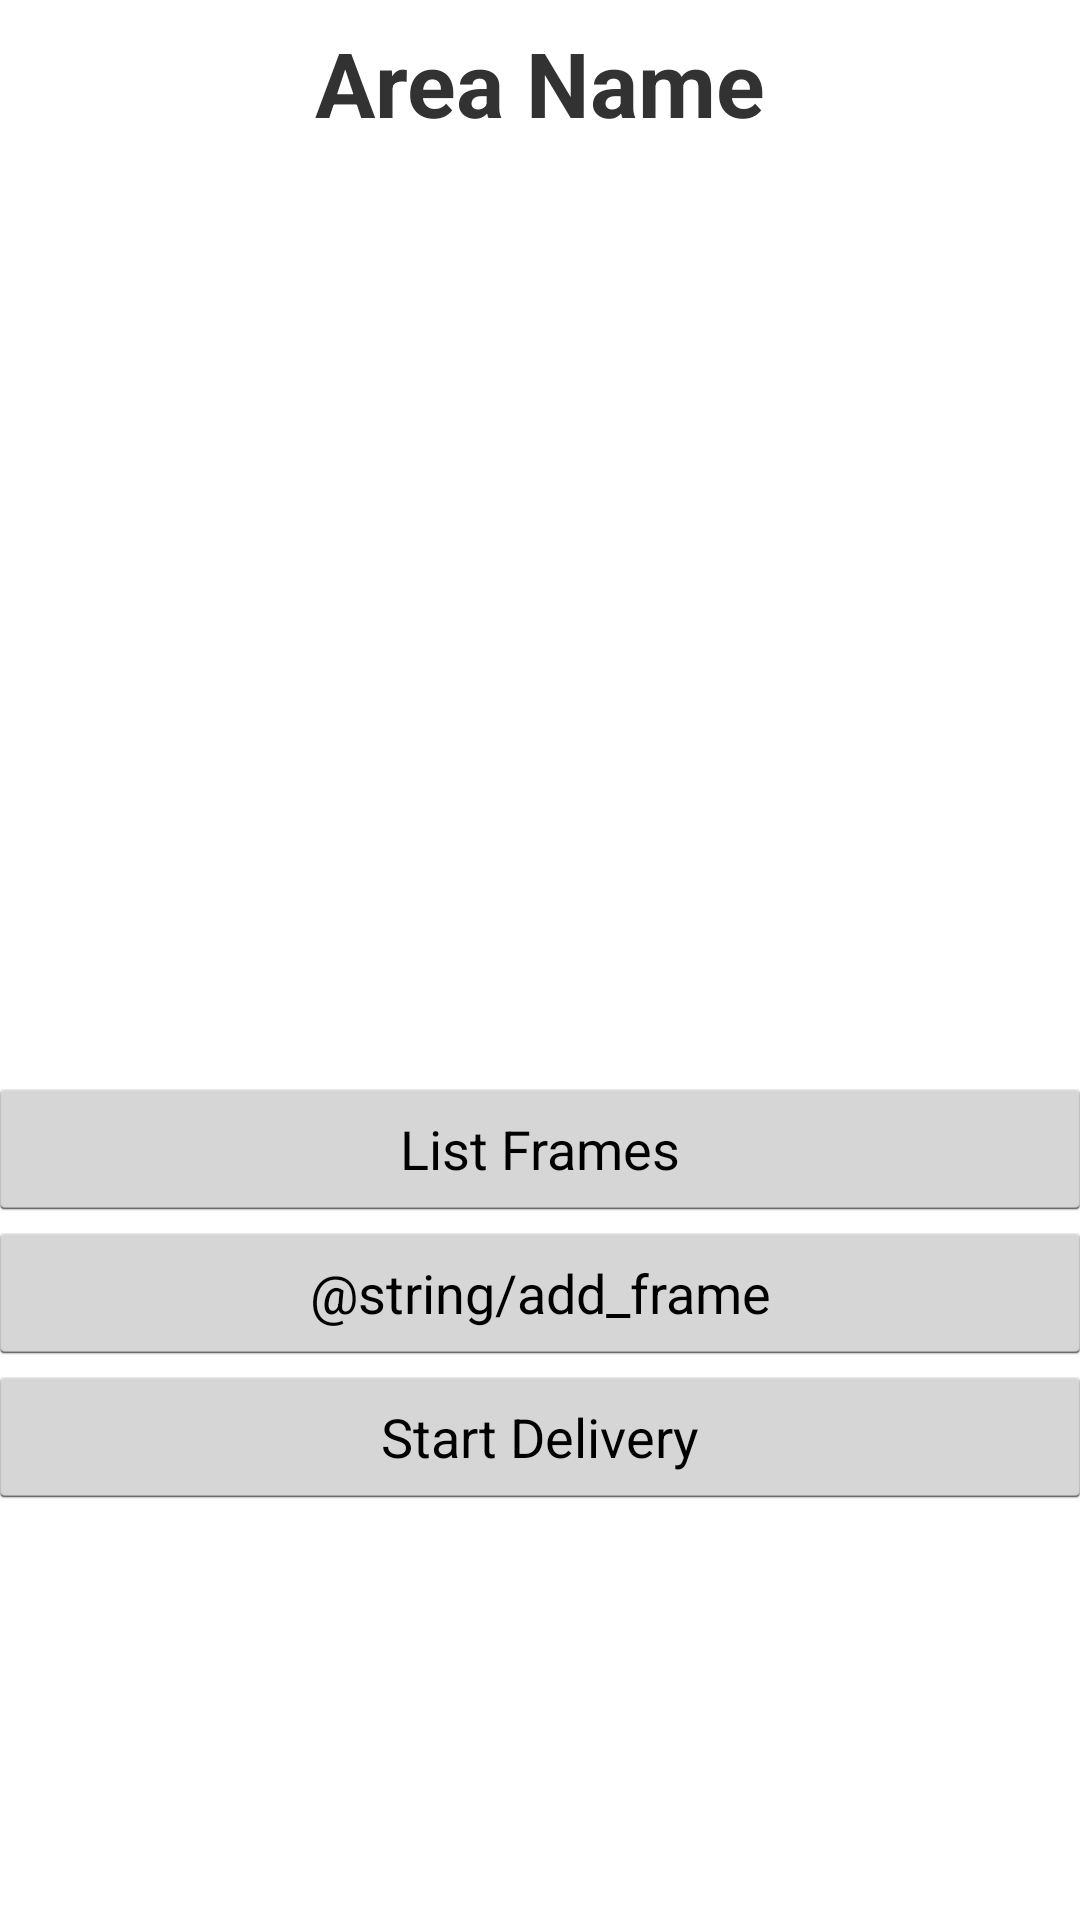

Layout XML and referenced resources for this Android screen:
<!-- AndroidManifest.xml: application theme android:Theme.Holo.Light.DarkActionBar -->
<!-- res/layout/activity_book.xml -->
<?xml version="1.0" encoding="utf-8"?>
<LinearLayout xmlns:android="http://schemas.android.com/apk/res/android"
    xmlns:app="http://schemas.android.com/apk/res-auto"
    xmlns:tools="http://schemas.android.com/tools"
    android:layout_width="match_parent"
    android:layout_height="match_parent"
    android:gravity="center_horizontal"
    tools:context="info.no_ip.taka16.deliverybook.book.BookActivity">

    <LinearLayout
        android:layout_width="368dp"
        android:layout_height="503dp"
        android:gravity="bottom"
        android:orientation="vertical"
        android:weightSum="1"
        tools:layout_editor_absoluteX="8dp"
        tools:layout_editor_absoluteY="8dp">

        <LinearLayout
            android:layout_width="match_parent"
            android:layout_height="58dp"
            android:orientation="vertical">

            <TextView
                android:id="@+id/book_area_name"
                android:layout_width="match_parent"
                android:layout_height="match_parent"
                android:background="@android:color/white"
                android:gravity="center_vertical|center"
                android:text="Area Name"
                android:textSize="30sp"
                android:textStyle="bold" />
        </LinearLayout>

        <LinearLayout
            android:id="@+id/book_detail"
            android:layout_width="match_parent"
            android:layout_height="251dp"
            android:layout_weight="1.03"
            android:orientation="vertical"></LinearLayout>

        <Button
            android:id="@+id/book_list_frame_button"
            android:layout_width="match_parent"
            android:layout_height="wrap_content"
            android:gravity="center"
            android:text="@string/list_frames" />

        <Button
            android:id="@+id/book_add_frame"
            android:layout_width="match_parent"
            android:layout_height="wrap_content"
            android:gravity="center"
            android:text="@string/add_frame"
            tools:text="@string/add_frame" />

        <Button
            android:id="@+id/book_start_delivery_button"
            android:layout_width="match_parent"
            android:layout_height="wrap_content"
            android:gravity="center"
            android:text="@string/start_delivery" />
    </LinearLayout>
</LinearLayout>
<!-- resources referenced by this layout -->
<resources>
  <string name="add_frame">配達先追加</string>
  <string name="list_frames">List Frames</string>
  <string name="start_delivery">Start Delivery</string>
</resources>
